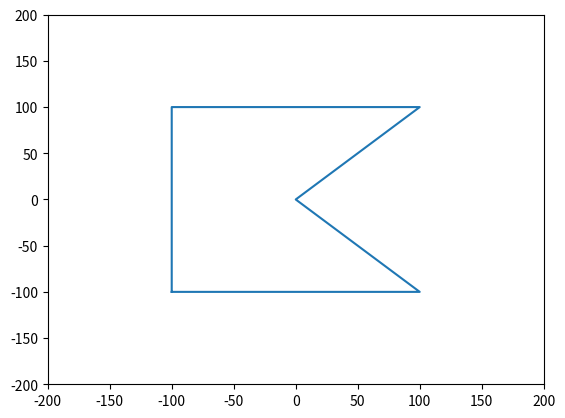

This chart was generated by the following Python code:
import numpy as np
import matplotlib.pyplot as plt

A = [
[-100, -100, 1],
[-100, 100, 1],
[100, 100, 1],
[0, 0, 1],
[100, -100, 1],
[-100, -100, 1]
]

A = np.array(A)

x = A[:,0]
y = A[:,1]
plt.plot(x, y)
plt.ylim([-200, 200])
plt.xlim([-200, 200])

### YOUR CODE HERE

### YOUR CODE HERE